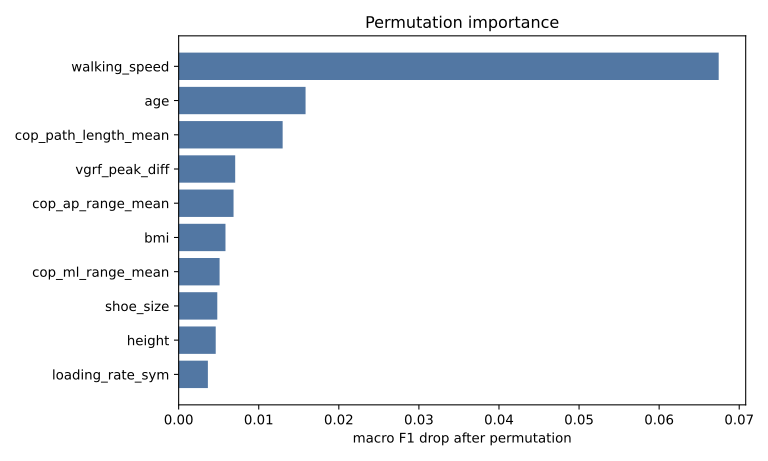

Data behind this chart, as committed beside it:
feature, importance_mean, importance_std
walking_speed, 0.06744, 0.002429
age, 0.01585, 0.001791
cop_path_length_mean, 0.01299, 0.001974
vgrf_peak_diff, 0.00706, 0.0007866
cop_ap_range_mean, 0.006855, 0.0009543
bmi, 0.005848, 0.000815
cop_ml_range_mean, 0.005112, 0.0006712
shoe_size, 0.004825, 0.0004196
height, 0.004629, 0.0006358
loading_rate_sym, 0.00365, 0.0007042
ap_propulsion_impulse_mean, 0.003516, 0.001529
vgrf_left_10, 0.003411, 0.0004077
push_off_index, 0.003372, 0.0009674
vgrf_right_8, 0.003313, 0.0003965
vgrf_right_6, 0.003167, 0.0004365
vgrf_left_8, 0.00307, 0.0003642
ap_braking_impulse_mean, 0.003022, 0.0009324
vgrf_right_7, 0.002972, 0.0003583
vgrf_right_10, 0.002972, 0.0003584
vgrf_left_7, 0.002924, 0.0008157
body_weight, 0.002875, 0.0003583
vgrf_left_14, 0.002826, 0.0006281
vgrf_right_9, 0.002826, 0.0004248
vgrf_left_15, 0.002777, 0.0003308
vgrf_right_17, 0.002777, 0.0005017
vgrf_left_11, 0.00268, 0.0005555
vgrf_left_9, 0.002631, 0.0004974
vgrf_left_12, 0.002533, 0.0006281
vgrf_right_14, 0.002533, 0.0003306
vgrf_left_13, 0.002485, 0.0006608
vgrf_right_12, 0.002485, 0.0004466
vgrf_right_11, 0.002484, 0.0002382
vgrf_left_84, 0.002436, 0.0004356
vgrf_right_18, 0.002436, 0.0003084
vgrf_right_5, 0.002436, 0.0004075
vgrf_left_6, 0.002436, 0.0003774
vgrf_right_19, 0.002388, 0.0004728
vgrf_right_13, 0.002387, 0.0001819
vgrf_right_20, 0.002241, 0.0004724
vgrf_right_15, 0.002241, 0.0004967
vgrf_right_16, 0.002241, 0.0004725
vgrf_left_81, 0.002241, 0.000239
body_mass, 0.002193, 0.0006715
vgrf_left_90, 0.002192, 0.0005337
vgrf_left_20, 0.002144, 0.0002839
vgrf_left_77, 0.002144, 0.0004725
vgrf_left_16, 0.002144, 0.0004467
vgrf_left_79, 0.002046, 0.0006992
vgrf_left_21, 0.002046, 0.0003305
vgrf_left_82, 0.002046, 0.0004521
vgrf_left_17, 0.001998, 0.0004726
vgrf_left_91, 0.001998, 0.000323
vgrf_left_5, 0.001997, 0.0004193
vgrf_left_19, 0.001997, 0.0001819
vgrf_left_80, 0.001997, 0.0004725
vgrf_peak_mean, 0.001903, 0.0006419
vgrf_left_18, 0.001851, 0.0005248
vgrf_left_83, 0.001803, 0.0004517
vgrf_left_76, 0.001803, 0.0003646
vgrf_left_92, 0.001802, 0.0002485
... 167 more rows
